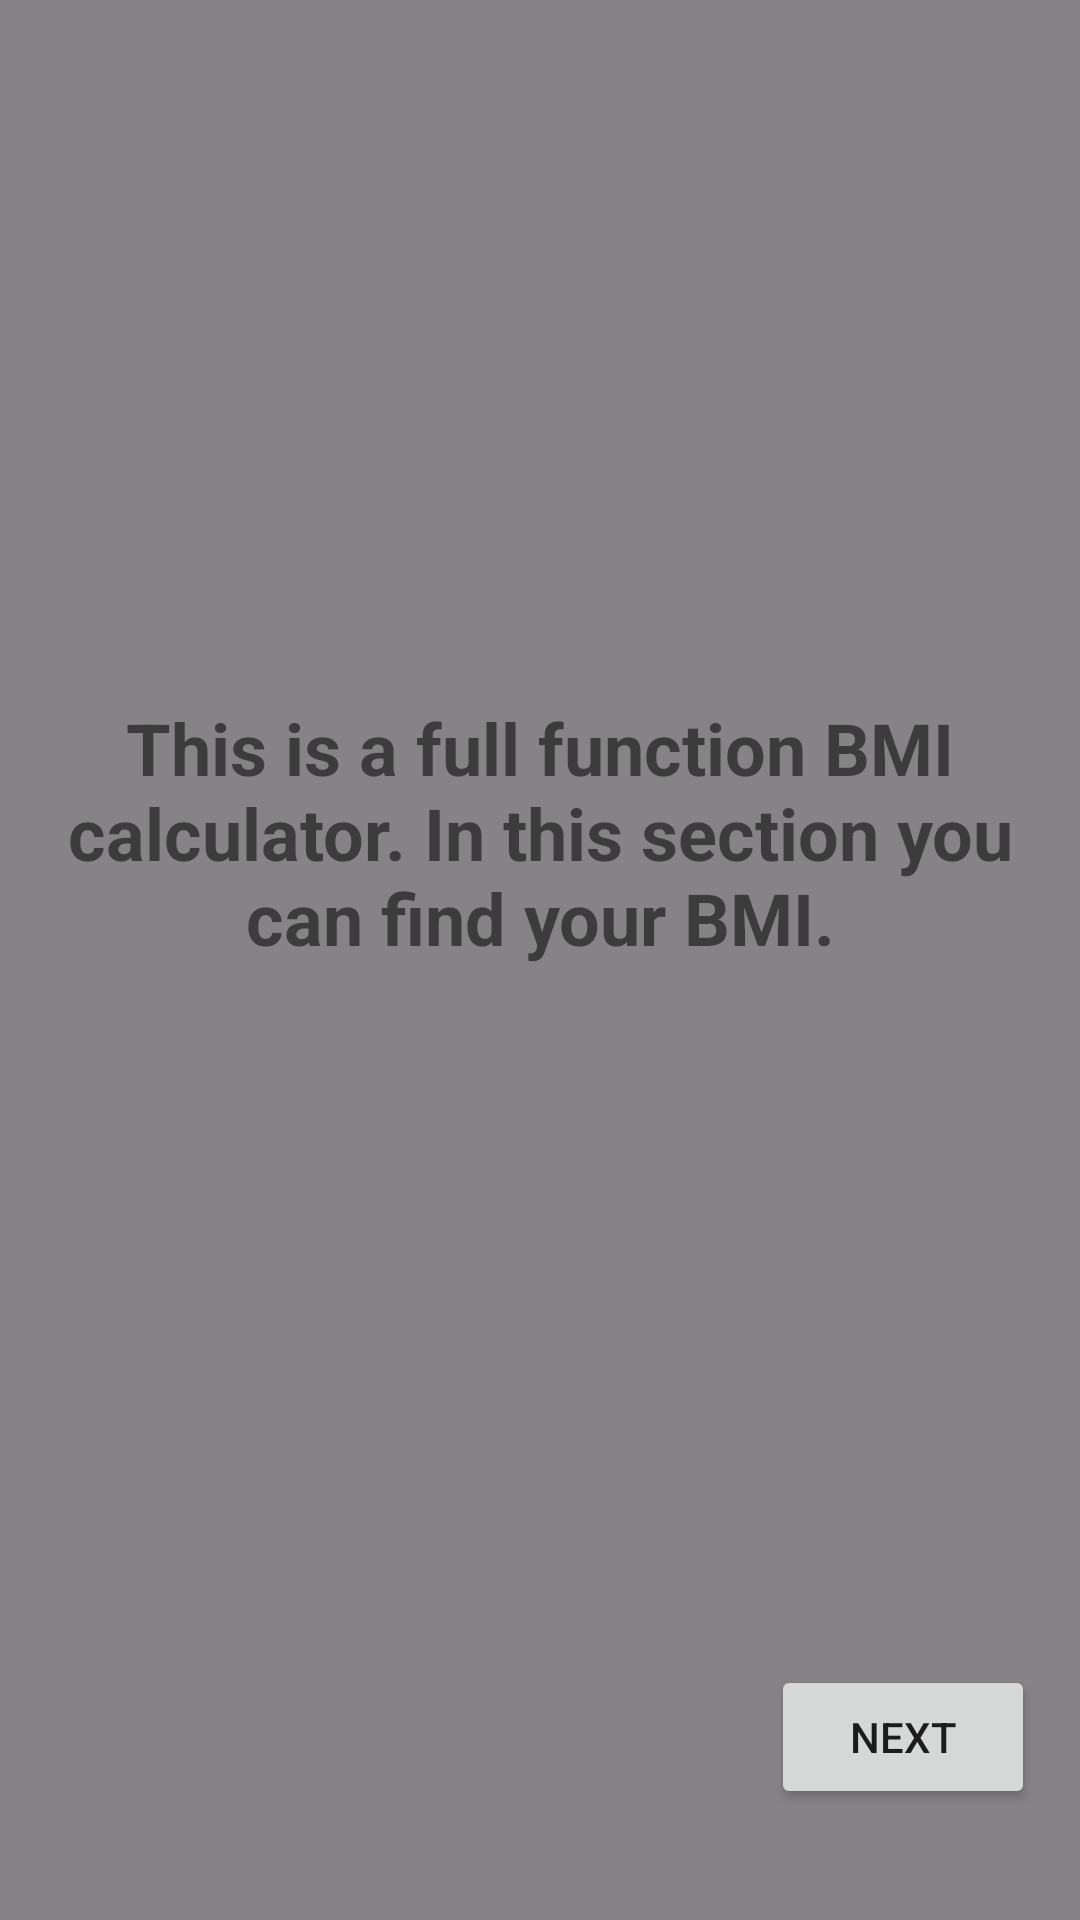

The Android layout XML behind this screen, and the referenced resources:
<!-- AndroidManifest.xml: application theme Theme.MultipleUses -->
<!-- res/layout/fragment_bmi.xml -->
<?xml version="1.0" encoding="utf-8"?>
<FrameLayout xmlns:android="http://schemas.android.com/apk/res/android"
    xmlns:tools="http://schemas.android.com/tools"
    android:layout_width="match_parent"
    android:layout_height="match_parent"
    android:background="@color/bg0"
    tools:context=".BmiFragment">

    <LinearLayout
        android:layout_width="match_parent"
        android:layout_height="match_parent"
        android:orientation="vertical"
        android:weightSum="4"
        tools:ignore="RtlHardcoded,UselessParent">

        <TextView
            android:layout_width="match_parent"
            android:layout_height="0sp"
            android:layout_weight="3.75"
            android:gravity="center"
            android:text="@string/bmiNote"
            android:textAlignment="center"
            android:textSize="24sp"
            android:textStyle="bold" />

        <Button
            android:id="@+id/next"
            android:layout_width="wrap_content"
            android:layout_height="wrap_content"
            android:layout_gravity="right"
            android:layout_marginEnd="15sp"
            android:gravity="center"
            android:text="@string/next" />
    </LinearLayout>

</FrameLayout>
<!-- resources referenced by this layout -->
<resources>
  <color name="bg0">#858385</color>
  <string name="bmiNote">This is a full function BMI calculator. In this section you can find your BMI.</string>
  <string name="next">Next</string>
  <style name="Theme.MultipleUses" parent="Theme.MaterialComponents.DayNight.DarkActionBar">
          
          <item name="colorPrimary">@color/purple_500</item>
          <item name="colorPrimaryVariant">@color/purple_700</item>
          <item name="colorOnPrimary">@color/white</item>
          
          <item name="colorSecondary">@color/teal_200</item>
          <item name="colorSecondaryVariant">@color/teal_700</item>
          <item name="colorOnSecondary">@color/black</item>
          
          <item name="android:statusBarColor" tools:targetApi="l">?attr/colorPrimaryVariant</item>
          
      </style>
  <color name="purple_500">#FF6200EE</color>
  <color name="purple_700">#FF3700B3</color>
  <color name="white">#FFFFFFFF</color>
  <color name="teal_200">#FF03DAC5</color>
  <color name="teal_700">#FF018786</color>
  <color name="black">#FF000000</color>
</resources>
